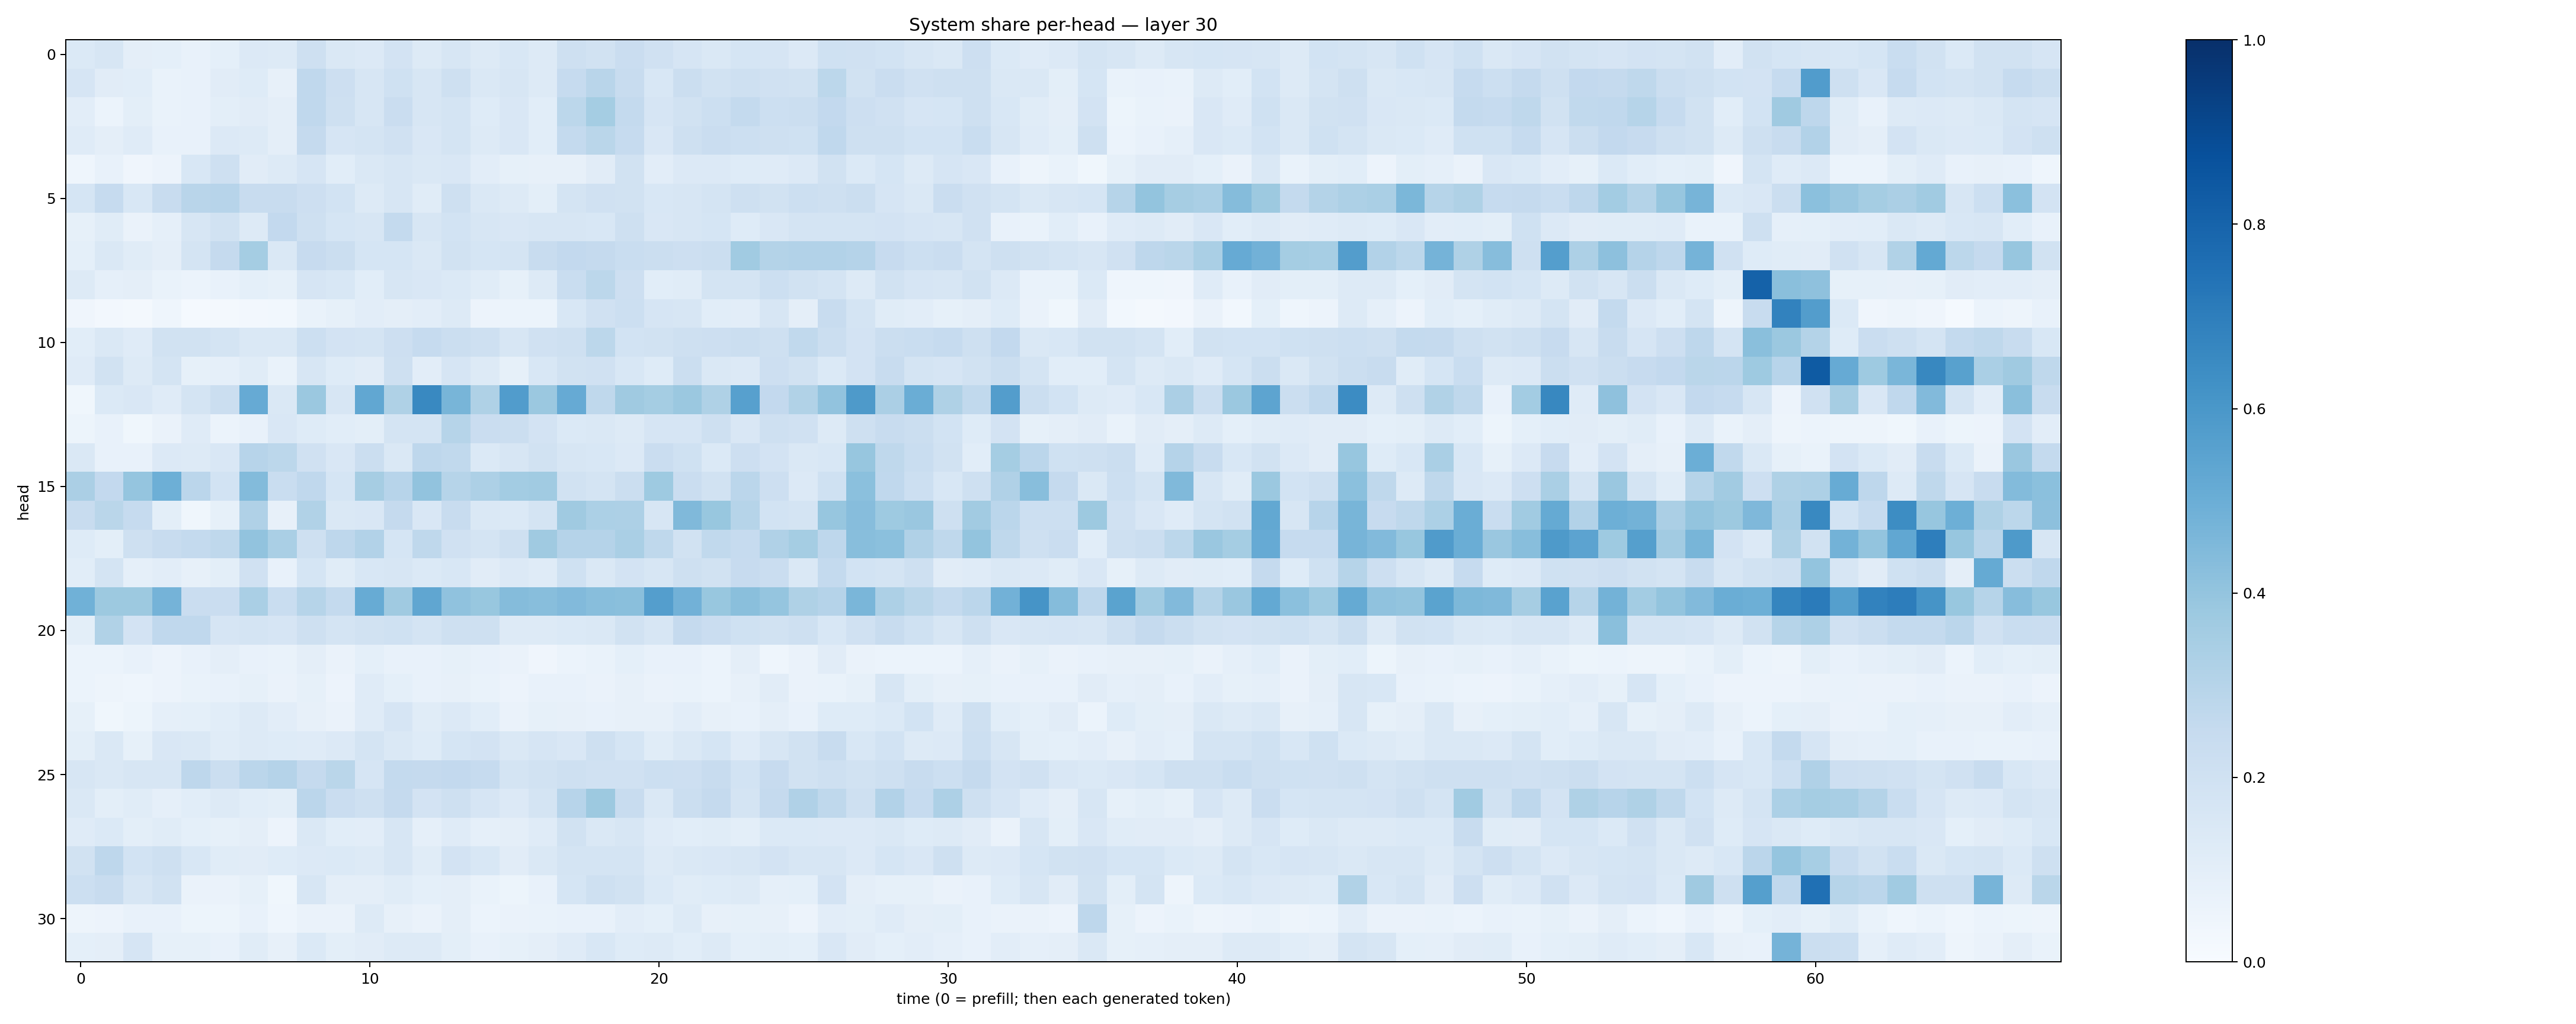

Source data for this figure (header and first rows):
0.13886842, 0.15644555, 0.09662435, 0.09327531, 0.07741725, 0.09199856, 0.13408175, 0.13265651, 0.20713085, 0.1441262, 0.13339944, 0.18152118, 0.13228303, 0.16280599, 0.1283631, 0.15397213, 0.13029197, 0.20746003, 0.1924566, 0.22676174, 0.19889855, 0.1671021, 0.14239818, 0.16995326
0.166, 0.112, 0.1074, 0.06791, 0.07636, 0.113, 0.1222, 0.08179, 0.2657, 0.214, 0.1596, 0.2006, 0.1588, 0.2071, 0.1439, 0.1582, 0.1282, 0.2467, 0.2905, 0.2402, 0.1528, 0.2188, 0.1933, 0.2103
0.1039, 0.06248, 0.09872, 0.06778, 0.07063, 0.1015, 0.1106, 0.09532, 0.2674, 0.2036, 0.1629, 0.227, 0.1632, 0.1759, 0.1234, 0.1496, 0.1072, 0.2778, 0.3552, 0.2556, 0.1673, 0.1887, 0.2154, 0.2568
0.1175, 0.09564, 0.1173, 0.0719, 0.0739, 0.1346, 0.1258, 0.09679, 0.2504, 0.1662, 0.1768, 0.1962, 0.1495, 0.1749, 0.1294, 0.1514, 0.1073, 0.2569, 0.2882, 0.2487, 0.1508, 0.2044, 0.2276, 0.2158
0.04472, 0.07297, 0.04103, 0.05508, 0.1534, 0.2047, 0.11, 0.1319, 0.1652, 0.1066, 0.1477, 0.1574, 0.1433, 0.152, 0.1018, 0.08588, 0.07909, 0.07957, 0.1097, 0.1887, 0.1033, 0.1365, 0.1356, 0.1243
0.1719, 0.2463, 0.1535, 0.2367, 0.2909, 0.2936, 0.2391, 0.2384, 0.2123, 0.1847, 0.1315, 0.1634, 0.1157, 0.2032, 0.1482, 0.1296, 0.1006, 0.1745, 0.1962, 0.1905, 0.1551, 0.1575, 0.1762, 0.2089
0.08341, 0.117, 0.06528, 0.08957, 0.1585, 0.1929, 0.1264, 0.2598, 0.209, 0.1698, 0.157, 0.2556, 0.1626, 0.1873, 0.1593, 0.1497, 0.1577, 0.1578, 0.1528, 0.2067, 0.1501, 0.1614, 0.1716, 0.1242
0.0928, 0.1472, 0.1156, 0.0948, 0.1782, 0.2528, 0.3545, 0.1426, 0.2449, 0.2204, 0.1691, 0.1704, 0.1467, 0.1882, 0.1715, 0.1749, 0.2401, 0.2584, 0.2535, 0.2339, 0.2192, 0.2139, 0.219, 0.3637
0.1259, 0.08603, 0.09665, 0.06895, 0.05929, 0.07551, 0.09238, 0.08415, 0.1657, 0.1529, 0.108, 0.1604, 0.1489, 0.137, 0.1147, 0.08346, 0.1314, 0.2313, 0.2806, 0.2148, 0.1076, 0.1167, 0.1749, 0.1743
0.04005, 0.027, 0.01644, 0.04557, 0.01533, 0.01579, 0.02362, 0.02855, 0.07006, 0.0842, 0.1016, 0.09643, 0.1052, 0.1291, 0.05643, 0.05971, 0.062, 0.1527, 0.1987, 0.2151, 0.1668, 0.1624, 0.1056, 0.1044
0.1077, 0.1441, 0.1186, 0.1908, 0.1926, 0.1731, 0.1447, 0.1452, 0.2148, 0.1804, 0.1786, 0.211, 0.2469, 0.2191, 0.2032, 0.16, 0.1983, 0.2081, 0.2785, 0.1846, 0.1894, 0.2083, 0.2112, 0.2225
0.1183, 0.1932, 0.1256, 0.1796, 0.08445, 0.08612, 0.116, 0.0668, 0.1584, 0.1218, 0.1128, 0.2044, 0.1033, 0.1655, 0.1261, 0.08229, 0.1553, 0.1912, 0.1988, 0.1531, 0.122, 0.2255, 0.1411, 0.134
0.03765, 0.1387, 0.1512, 0.1179, 0.1757, 0.2223, 0.5135, 0.1459, 0.3826, 0.1617, 0.5301, 0.3241, 0.6564, 0.4674, 0.3205, 0.5759, 0.3818, 0.5121, 0.272, 0.3691, 0.3525, 0.3793, 0.3216, 0.5588
0.05289, 0.07263, 0.03615, 0.06327, 0.1173, 0.06185, 0.07688, 0.1512, 0.1235, 0.1061, 0.09961, 0.1753, 0.1775, 0.3004, 0.2286, 0.2253, 0.1798, 0.1369, 0.1456, 0.1253, 0.1644, 0.1664, 0.2081, 0.1515
0.1416, 0.07249, 0.07034, 0.1363, 0.1295, 0.152, 0.2942, 0.2777, 0.1961, 0.1496, 0.2209, 0.1444, 0.2735, 0.2643, 0.1397, 0.1609, 0.1886, 0.1633, 0.1538, 0.1356, 0.2302, 0.203, 0.1377, 0.214
0.3345, 0.2592, 0.3972, 0.4947, 0.2846, 0.1846, 0.4413, 0.2316, 0.2667, 0.1712, 0.35, 0.2952, 0.404, 0.2972, 0.3259, 0.3555, 0.365, 0.1933, 0.177, 0.224, 0.3739, 0.2275, 0.1949, 0.2845
0.2374, 0.2888, 0.2462, 0.1011, 0.03704, 0.08591, 0.3186, 0.07821, 0.3131, 0.1454, 0.1505, 0.2504, 0.1519, 0.2386, 0.1411, 0.1401, 0.175, 0.3673, 0.3289, 0.3247, 0.1626, 0.4478, 0.3902, 0.2986
0.1238, 0.1014, 0.2097, 0.2351, 0.2558, 0.2727, 0.4032, 0.3375, 0.2046, 0.2768, 0.3116, 0.1688, 0.2701, 0.1983, 0.177, 0.2072, 0.3677, 0.3041, 0.3023, 0.3383, 0.2707, 0.1936, 0.2643, 0.2478
0.109, 0.1791, 0.08718, 0.1037, 0.08151, 0.09859, 0.1991, 0.07729, 0.1698, 0.1167, 0.1525, 0.1604, 0.1375, 0.1524, 0.1099, 0.1354, 0.1185, 0.2004, 0.1467, 0.1814, 0.1635, 0.2086, 0.1934, 0.244
0.4845, 0.3778, 0.3779, 0.4761, 0.2282, 0.2299, 0.337, 0.2342, 0.2972, 0.2546, 0.5081, 0.3696, 0.5338, 0.4083, 0.3888, 0.4364, 0.4266, 0.4424, 0.4259, 0.4227, 0.5681, 0.4832, 0.3905, 0.4247
0.09976, 0.3132, 0.1809, 0.2657, 0.2677, 0.1667, 0.1785, 0.1658, 0.2098, 0.1719, 0.1893, 0.2012, 0.1723, 0.2062, 0.2047, 0.1287, 0.1314, 0.1374, 0.1463, 0.1936, 0.16, 0.2525, 0.2282, 0.1999
0.05891, 0.06138, 0.07229, 0.05579, 0.07799, 0.09405, 0.07476, 0.06658, 0.09764, 0.06586, 0.09288, 0.07654, 0.07071, 0.08351, 0.07755, 0.06438, 0.04233, 0.06119, 0.0689, 0.09367, 0.0734, 0.07469, 0.06001, 0.09565
0.06219, 0.05043, 0.04487, 0.05666, 0.06831, 0.07342, 0.08273, 0.06518, 0.0833, 0.05771, 0.1202, 0.0914, 0.07341, 0.07899, 0.06854, 0.0574, 0.07196, 0.07272, 0.06304, 0.08091, 0.06552, 0.0699, 0.06135, 0.07995
0.08542, 0.03808, 0.05125, 0.0866, 0.09003, 0.1061, 0.131, 0.1038, 0.07924, 0.0639, 0.1185, 0.1663, 0.115, 0.1329, 0.109, 0.06475, 0.08571, 0.08199, 0.07406, 0.08153, 0.08074, 0.1016, 0.08079, 0.07109
0.09923, 0.1476, 0.0827, 0.1491, 0.1461, 0.1164, 0.1282, 0.1229, 0.1195, 0.1361, 0.1775, 0.1426, 0.1231, 0.1685, 0.1818, 0.1481, 0.1664, 0.1512, 0.207, 0.1715, 0.1147, 0.1477, 0.1716, 0.1188
0.1586, 0.1462, 0.158, 0.1611, 0.276, 0.2203, 0.2822, 0.3012, 0.2523, 0.2858, 0.1651, 0.2561, 0.2504, 0.258, 0.2493, 0.175, 0.1902, 0.2045, 0.1955, 0.199, 0.2178, 0.2126, 0.2351, 0.1862
0.1455, 0.09996, 0.1162, 0.08904, 0.1066, 0.1317, 0.1074, 0.09991, 0.2814, 0.2276, 0.2037, 0.2514, 0.1801, 0.2045, 0.1643, 0.1352, 0.1732, 0.2946, 0.3763, 0.2371, 0.1423, 0.2236, 0.2538, 0.1777
0.1177, 0.1372, 0.09966, 0.1161, 0.09117, 0.08488, 0.09398, 0.05509, 0.1452, 0.1084, 0.1017, 0.1632, 0.08873, 0.1174, 0.08843, 0.09715, 0.1187, 0.1897, 0.1449, 0.1606, 0.1173, 0.1088, 0.1152, 0.1004
0.191, 0.2767, 0.1837, 0.2036, 0.1534, 0.1133, 0.1094, 0.1215, 0.1352, 0.1394, 0.1322, 0.1621, 0.1159, 0.18, 0.1557, 0.1121, 0.146, 0.1736, 0.1733, 0.1729, 0.1282, 0.1421, 0.1523, 0.164
0.2182, 0.2353, 0.1606, 0.195, 0.06413, 0.06377, 0.08231, 0.03875, 0.1581, 0.09494, 0.09708, 0.1158, 0.09158, 0.09527, 0.06829, 0.05405, 0.07141, 0.1686, 0.2042, 0.1934, 0.1393, 0.1166, 0.1232, 0.1309
0.04942, 0.05594, 0.07768, 0.07371, 0.05121, 0.0525, 0.07802, 0.04587, 0.06356, 0.06315, 0.1317, 0.07934, 0.06514, 0.09506, 0.06044, 0.06276, 0.06688, 0.072, 0.07034, 0.1017, 0.09162, 0.1253, 0.08054, 0.08593
0.08996, 0.09571, 0.1675, 0.08529, 0.08336, 0.07798, 0.1167, 0.07913, 0.1387, 0.09768, 0.1094, 0.1272, 0.1267, 0.09892, 0.07723, 0.08306, 0.09405, 0.1186, 0.1531, 0.1248, 0.1263, 0.109, 0.1297, 0.09157
